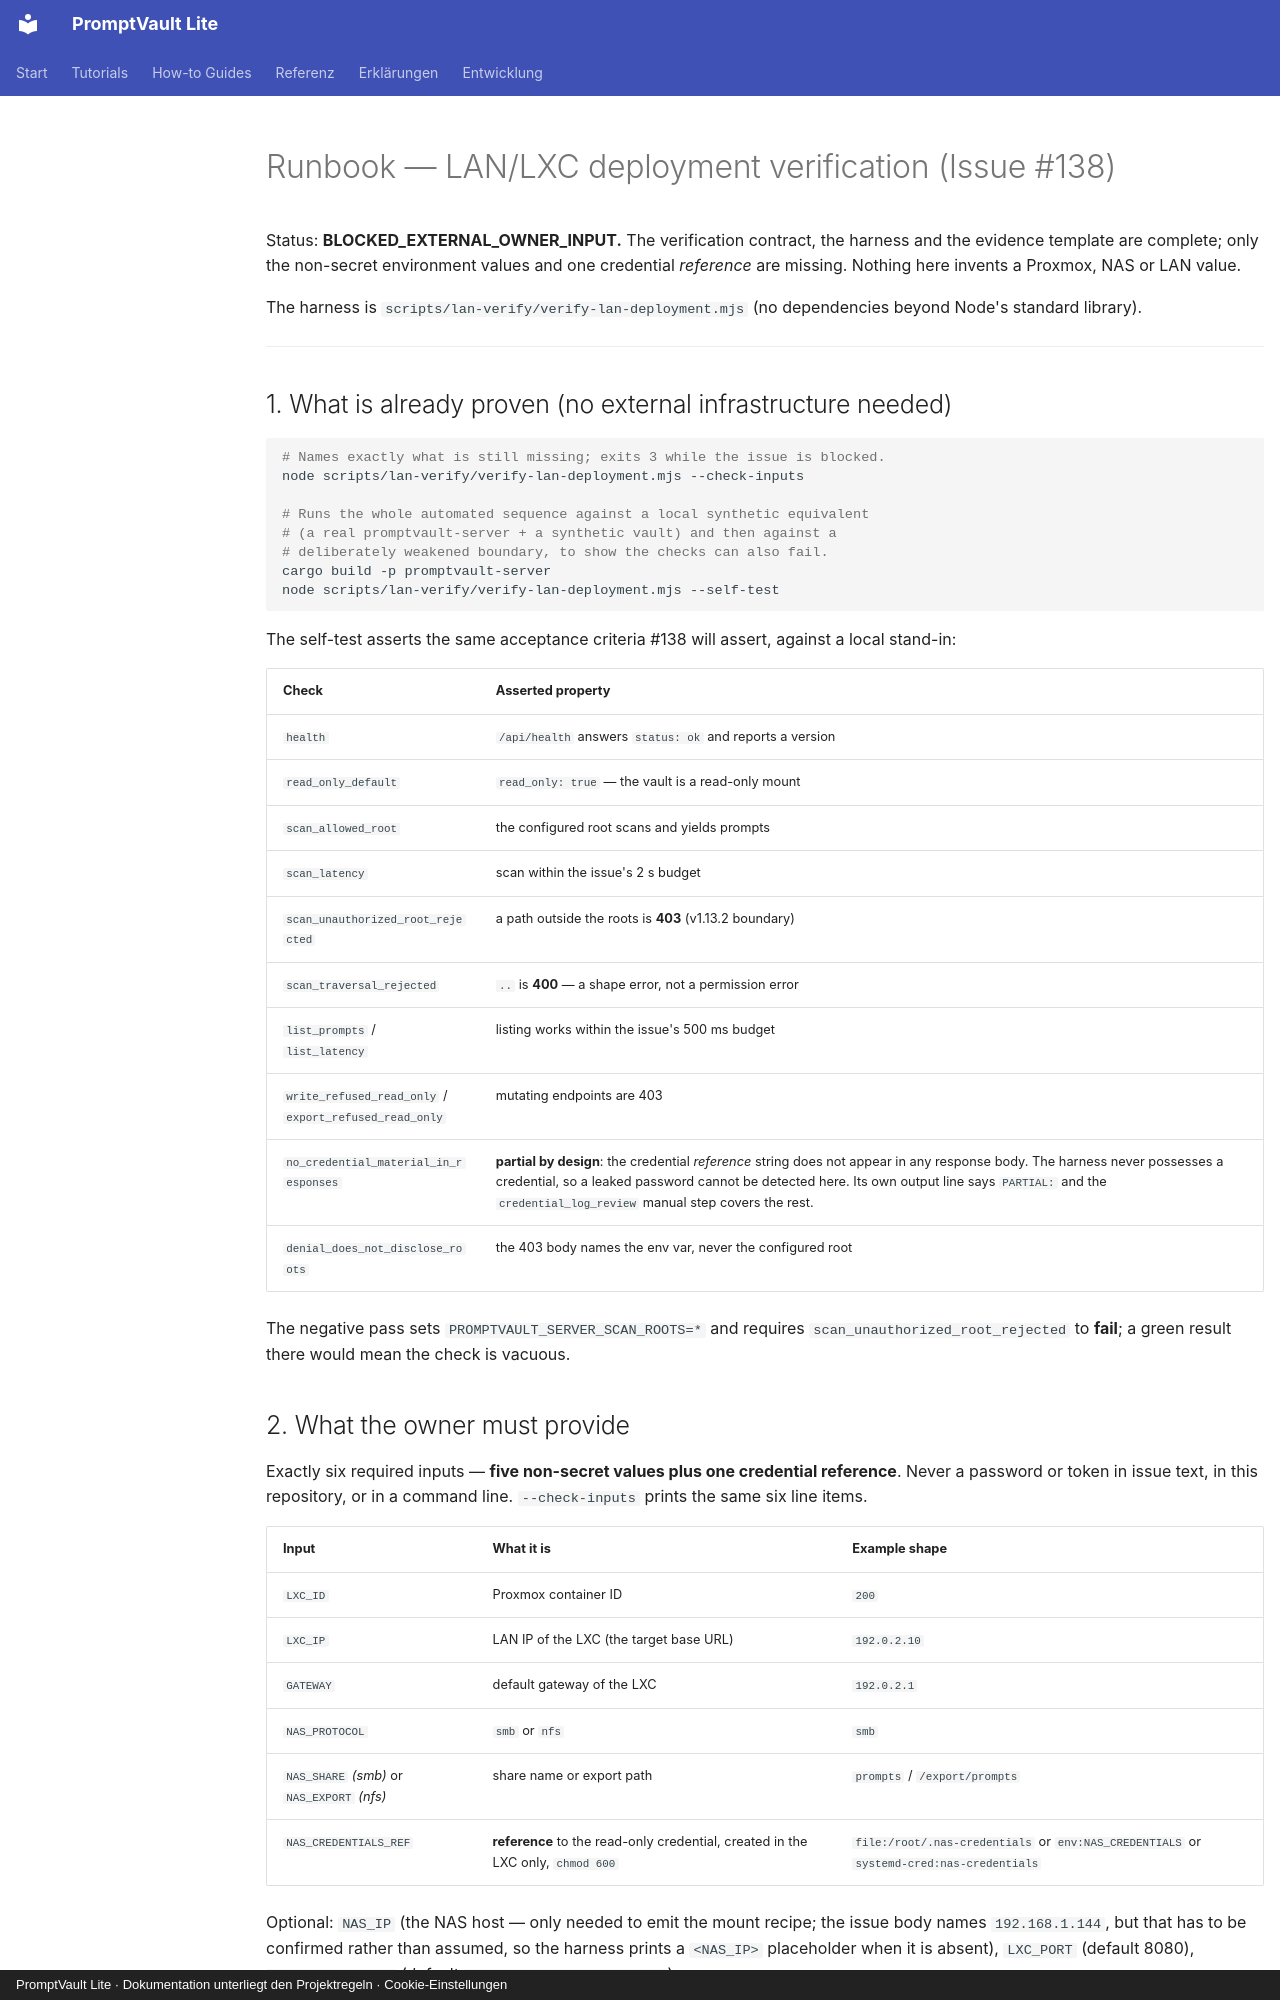

repository: Mueller-Systems-Lab/promptvault-lite · page: runbooks/lan-deployment-verification/index.html · generator: mkdocs · copyright: PromptVault Lite · Dokumentation unterliegt den Projektregeln · Cookie-Einstellungen

# Runbook — LAN/LXC deployment verification (Issue #138)

Status: **BLOCKED_EXTERNAL_OWNER_INPUT.** The verification contract, the harness
and the evidence template are complete; only the non-secret environment values
and one credential *reference* are missing. Nothing here invents a Proxmox, NAS
or LAN value.

The harness is `scripts/lan-verify/verify-lan-deployment.mjs` (no dependencies
beyond Node's standard library).

---

## 1. What is already proven (no external infrastructure needed)

```bash
# Names exactly what is still missing; exits 3 while the issue is blocked.
node scripts/lan-verify/verify-lan-deployment.mjs --check-inputs

# Runs the whole automated sequence against a local synthetic equivalent
# (a real promptvault-server + a synthetic vault) and then against a
# deliberately weakened boundary, to show the checks can also fail.
cargo build -p promptvault-server
node scripts/lan-verify/verify-lan-deployment.mjs --self-test
```

The self-test asserts the same acceptance criteria #138 will assert, against a
local stand-in:

| Check | Asserted property |
| --- | --- |
| `health` | `/api/health` answers `status: ok` and reports a version |
| `read_only_default` | `read_only: true` — the vault is a read-only mount |
| `scan_allowed_root` | the configured root scans and yields prompts |
| `scan_latency` | scan within the issue's 2 s budget |
| `scan_unauthorized_root_rejected` | a path outside the roots is **403** (v1.13.2 boundary) |
| `scan_traversal_rejected` | `..` is **400** — a shape error, not a permission error |
| `list_prompts` / `list_latency` | listing works within the issue's 500 ms budget |
| `write_refused_read_only` / `export_refused_read_only` | mutating endpoints are 403 |
| `no_credential_material_in_responses` | **partial by design**: the credential *reference* string does not appear in any response body. The harness never possesses a credential, so a leaked password cannot be detected here. Its own output line says `PARTIAL:` and the `credential_log_review` manual step covers the rest. |
| `denial_does_not_disclose_roots` | the 403 body names the env var, never the configured root |

The negative pass sets `PROMPTVAULT_SERVER_SCAN_ROOTS=*` and requires
`scan_unauthorized_root_rejected` to **fail**; a green result there would mean
the check is vacuous.

## 2. What the owner must provide

Exactly six required inputs — **five non-secret values plus one credential
reference**. Never a password or token in issue text, in this repository, or in
a command line. `--check-inputs` prints the same six line items.

| Input | What it is | Example shape |
| --- | --- | --- |
| `LXC_ID` | Proxmox container ID | `200` |
| `LXC_IP` | LAN IP of the LXC (the target base URL) | `192.0.2.10` |
| `GATEWAY` | default gateway of the LXC | `192.0.2.1` |
| `NAS_PROTOCOL` | `smb` or `nfs` | `smb` |
| `NAS_SHARE` *(smb)* or `NAS_EXPORT` *(nfs)* | share name or export path | `prompts` / `/export/prompts` |
| `NAS_CREDENTIALS_REF` | **reference** to the read-only credential, created in the LXC only, `chmod 600` | `file:/root/.nas-credentials` or `env:NAS_CREDENTIALS` or `systemd-cred:nas-credentials` |

Optional: `NAS_IP` (the NAS host — only needed to emit the mount recipe; the
issue body names `192.168.1.144`, but that has to be confirmed rather than
assumed, so the harness prints a `<NAS_IP>` placeholder when it is absent),
`LXC_PORT` (default 8080), `NAS_MOUNT_POINT` (default
`/mnt/promptvault-prompts`).

The harness **refuses to run** and refuses `NAS_PASSWORD`/`NAS_TOKEN`
altogether — a plaintext credential is reported as an input error rather than
accepted.
